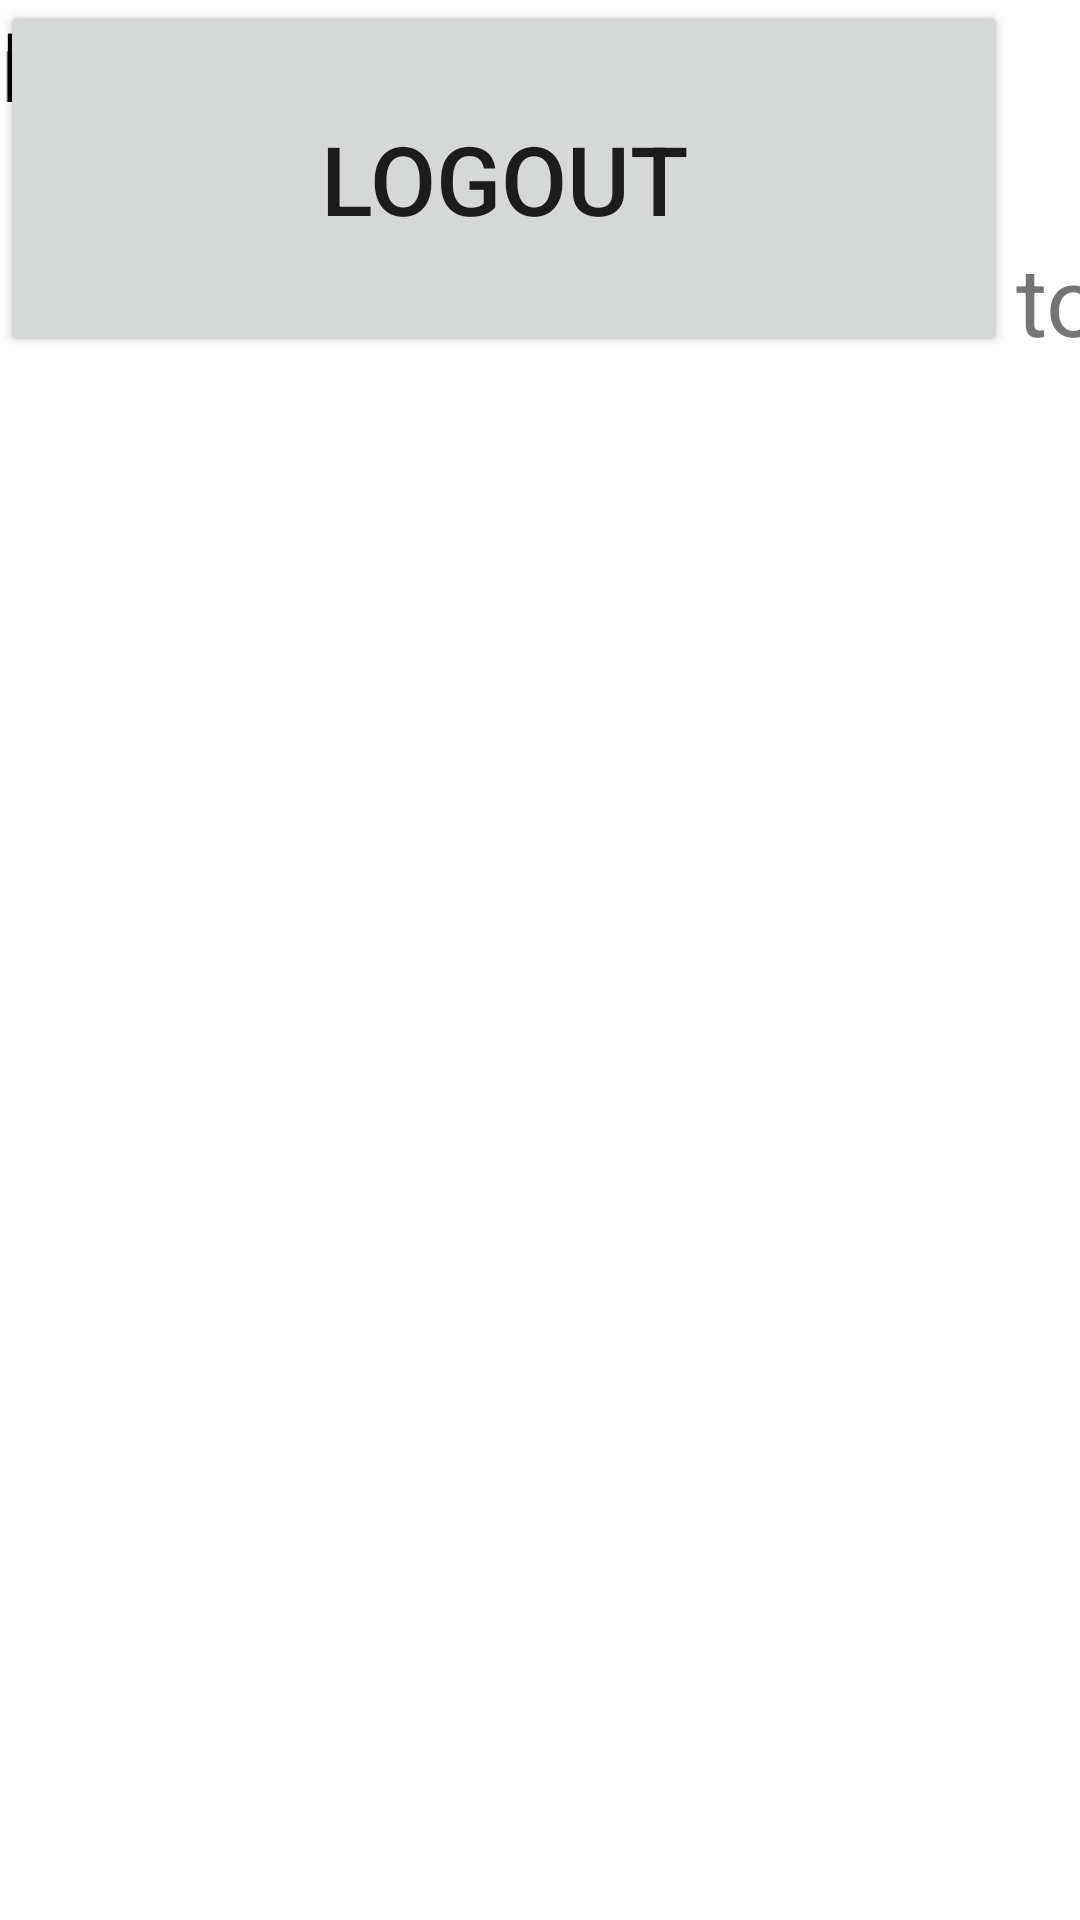

Reconstruct the res/layout file that produces this screen, plus the resources it refers to.
<!-- AndroidManifest.xml: application theme Theme.CommunityHubProject -->
<!-- res/layout/fragment_profile.xml -->
<?xml version="1.0" encoding="utf-8"?>

<androidx.constraintlayout.widget.ConstraintLayout
    xmlns:android="http://schemas.android.com/apk/res/android"
    xmlns:app="http://schemas.android.com/apk/res-auto"
    xmlns:tools="http://schemas.android.com/tools"
    android:layout_width="match_parent"
    android:layout_height="match_parent"
    android:layout_margin="3dp"
    tools:context=".MainActivity">


    <TextView
        android:id="@+id/textView3"
        android:layout_width="342dp"
        android:layout_height="166dp"
        android:text="Name"
        android:textSize="32sp"
        tools:layout_editor_absoluteX="-3dp"
        tools:layout_editor_absoluteY="203dp" />

    <TextView
        android:id="@+id/textName"
        android:layout_width="457dp"
        android:layout_height="167dp"
        android:text="name"
        android:textSize="32sp"
        tools:layout_editor_absoluteX="343dp"
        tools:layout_editor_absoluteY="196dp" />

    <TextView
        android:id="@+id/textView5"
        android:layout_width="344dp"
        android:layout_height="161dp"
        android:text="Email"
        android:textSize="32sp"
        tools:layout_editor_absoluteX="-3dp"
        tools:layout_editor_absoluteY="372dp" />

    <TextView
        android:id="@+id/textEmail"
        android:layout_width="449dp"
        android:layout_height="164dp"
        android:text="Email"
        android:textSize="32sp"
        tools:layout_editor_absoluteX="340dp"
        tools:layout_editor_absoluteY="369dp" />

    <TextView
        android:id="@+id/textView7"
        android:layout_width="348dp"
        android:layout_height="149dp"
        android:text="Phone"
        android:textSize="32sp"
        tools:layout_editor_absoluteX="-6dp"
        tools:layout_editor_absoluteY="536dp" />

    <TextView
        android:id="@+id/textPhone"
        android:layout_width="457dp"
        android:layout_height="146dp"
        android:text="Phone"
        android:textSize="32sp"
        tools:layout_editor_absoluteX="343dp"
        tools:layout_editor_absoluteY="536dp" />

    <TextView
        android:id="@+id/textView9"
        android:layout_width="802dp"
        android:layout_height="200dp"
        android:text="Welcome to Community Hub"
        android:textSize="32sp"
        android:gravity="center"
        tools:layout_editor_absoluteX="-3dp"
        tools:layout_editor_absoluteY="0dp" />

    <Button
        android:id="@+id/buttonOut"
        android:layout_width="336dp"
        android:layout_height="119dp"
        android:text="Logout"
        android:textSize="32sp"
        tools:layout_editor_absoluteX="197dp"
        tools:layout_editor_absoluteY="786dp" />

</androidx.constraintlayout.widget.ConstraintLayout>
<!-- resources referenced by this layout -->
<resources>
  <style name="Theme.CommunityHubProject" parent="Theme.MaterialComponents.DayNight.DarkActionBar">
          
          <item name="colorPrimary">@color/purple_500</item>
          <item name="colorPrimaryVariant">@color/purple_700</item>
          <item name="colorOnPrimary">@color/white</item>
          
          <item name="colorSecondary">@color/teal_200</item>
          <item name="colorSecondaryVariant">@color/teal_700</item>
          <item name="colorOnSecondary">@color/black</item>
          
          <item name="android:statusBarColor" tools:targetApi="l">?attr/colorPrimaryVariant</item>
          
      </style>
  <color name="purple_500">#FF6200EE</color>
  <color name="purple_700">#FF3700B3</color>
  <color name="white">#FFFFFFFF</color>
  <color name="teal_200">#FF03DAC5</color>
  <color name="teal_700">#FF018786</color>
  <color name="black">#FF000000</color>
</resources>
